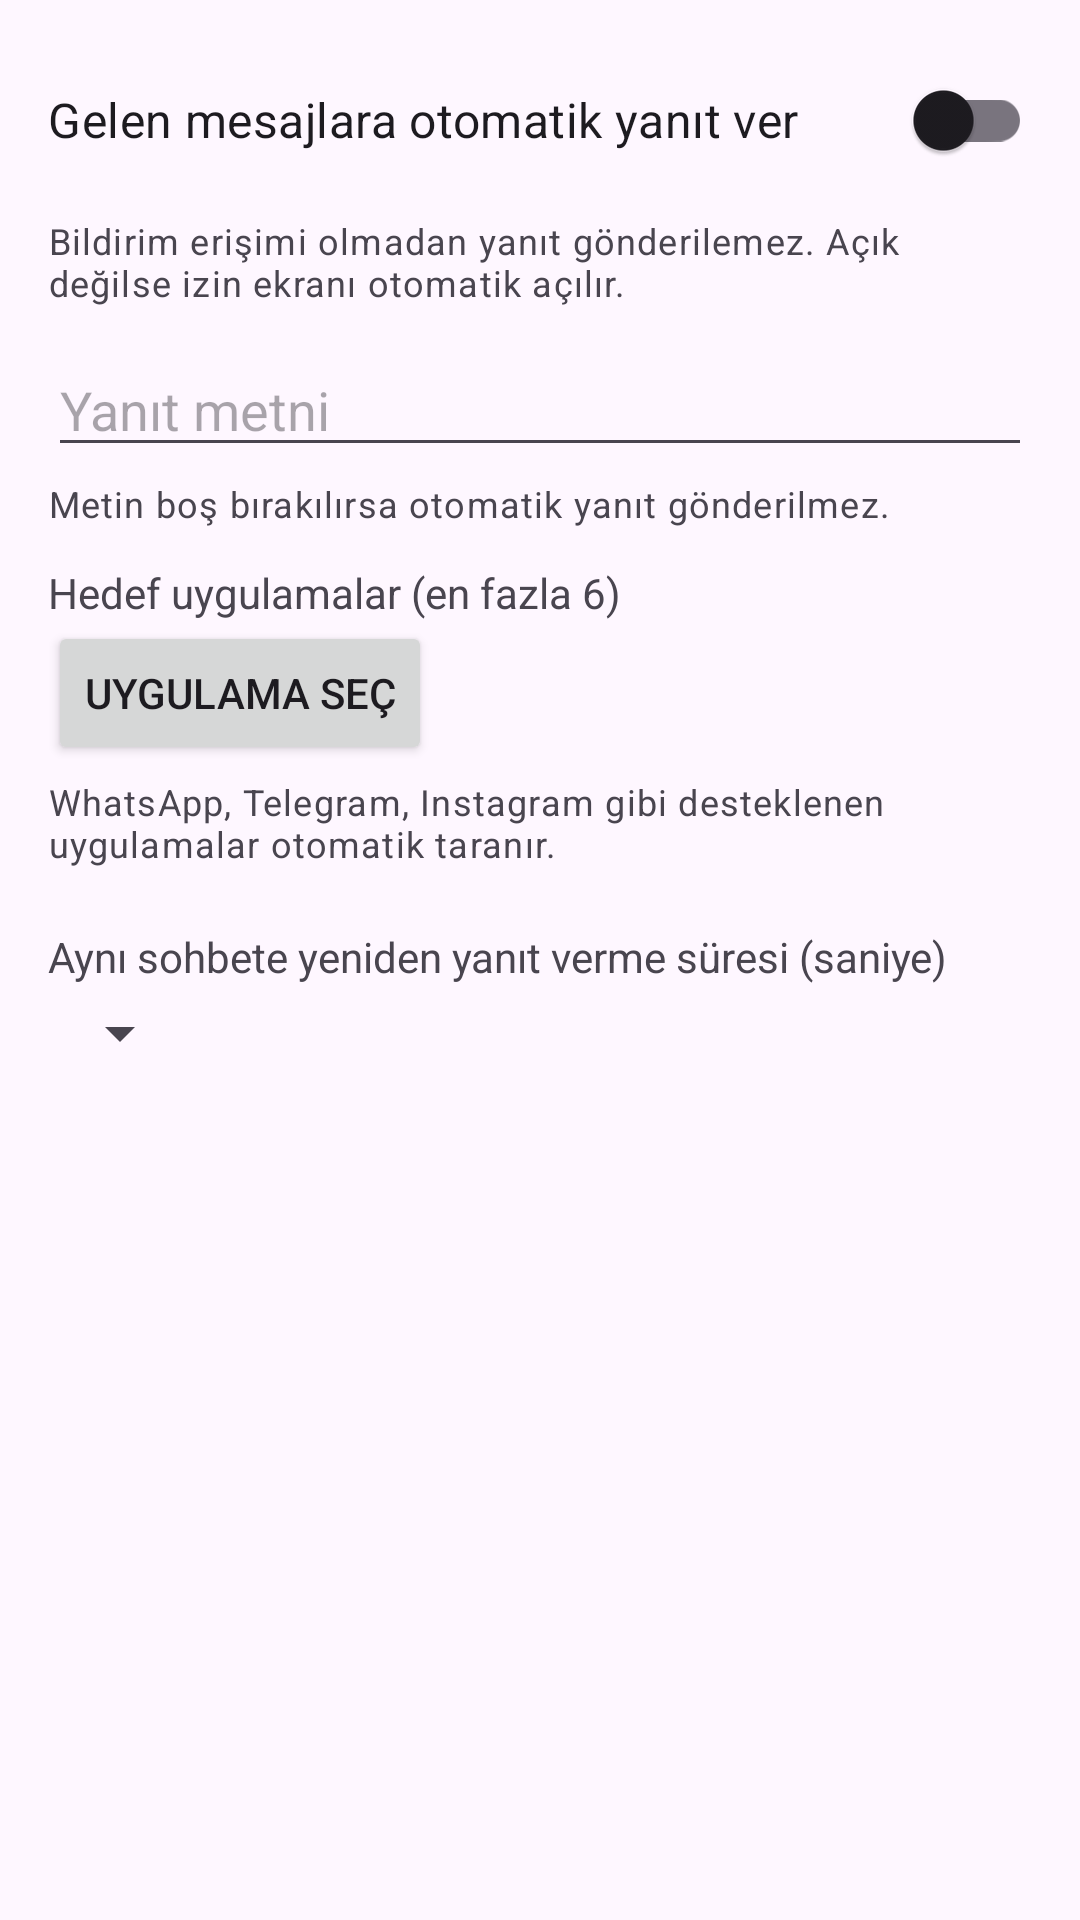

The Android layout XML behind this screen, and the referenced resources:
<!-- AndroidManifest.xml: application theme Theme.OtoService -->
<!-- res/layout/fragment_automation_settings.xml -->
<ScrollView xmlns:android="http://schemas.android.com/apk/res/android"
    android:layout_width="match_parent"
    android:layout_height="match_parent">

    <LinearLayout
        android:layout_width="match_parent"
        android:layout_height="wrap_content"
        android:orientation="vertical"
        android:padding="16dp">

        <com.google.android.material.switchmaterial.SwitchMaterial
            android:id="@+id/switchAutoReply"
            android:layout_width="match_parent"
            android:layout_height="wrap_content"
            android:text="Gelen mesajlara otomatik yanıt ver"
            android:textAppearance="?attr/textAppearanceSubtitle1" />

        <TextView
            android:layout_width="match_parent"
            android:layout_height="wrap_content"
            android:layout_marginTop="8dp"
            android:text="Bildirim erişimi olmadan yanıt gönderilemez. Açık değilse izin ekranı otomatik açılır."
            android:textAppearance="?attr/textAppearanceCaption" />

        <EditText
            android:id="@+id/etReply"
            android:layout_width="match_parent"
            android:layout_height="wrap_content"
            android:hint="Yanıt metni"
            android:layout_marginTop="12dp" />

        <TextView
            android:layout_width="match_parent"
            android:layout_height="wrap_content"
            android:layout_marginTop="4dp"
            android:text="Metin boş bırakılırsa otomatik yanıt gönderilmez."
            android:textAppearance="?attr/textAppearanceCaption" />

        <TextView
            android:layout_width="wrap_content"
            android:layout_height="wrap_content"
            android:layout_marginTop="12dp"
            android:text="Hedef uygulamalar (en fazla 6)" />

        <Button
            android:id="@+id/btnSelectApps"
            android:layout_width="wrap_content"
            android:layout_height="wrap_content"
            android:text="Uygulama Seç" />

        <TextView
            android:layout_width="match_parent"
            android:layout_height="wrap_content"
            android:layout_marginTop="4dp"
            android:text="WhatsApp, Telegram, Instagram gibi desteklenen uygulamalar otomatik taranır."
            android:textAppearance="?attr/textAppearanceCaption" />

        <LinearLayout
            android:id="@+id/chipContainer"
            android:layout_width="match_parent"
            android:layout_height="wrap_content"
            android:orientation="horizontal"
            android:layout_marginTop="8dp"
            android:gravity="start"
            android:weightSum="1" />

        <TextView
            android:layout_width="wrap_content"
            android:layout_height="wrap_content"
            android:layout_marginTop="12dp"
            android:text="Aynı sohbete yeniden yanıt verme süresi (saniye)" />

        <Spinner
            android:id="@+id/spinnerFrequency"
            android:layout_width="wrap_content"
            android:layout_height="wrap_content"
            android:layout_marginTop="4dp" />
    </LinearLayout>
</ScrollView>
<!-- resources referenced by this layout -->
<resources>
  <style name="Theme.OtoService" parent="Theme.Material3.DayNight.NoActionBar">
          <item name="android:statusBarColor" tools:targetApi="l">@color/purple_700</item>
          <item name="android:navigationBarColor" tools:targetApi="o">@color/purple_700</item>
      </style>
  <color name="purple_700">#3700B3</color>
</resources>
